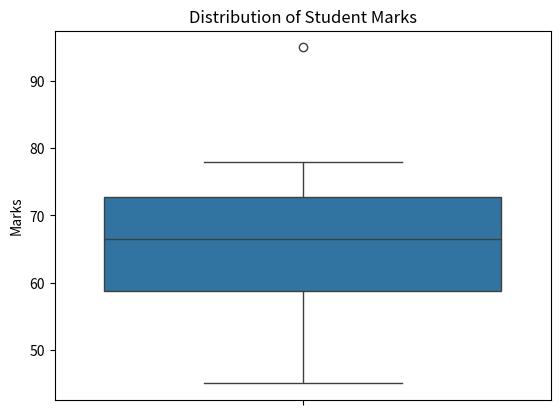
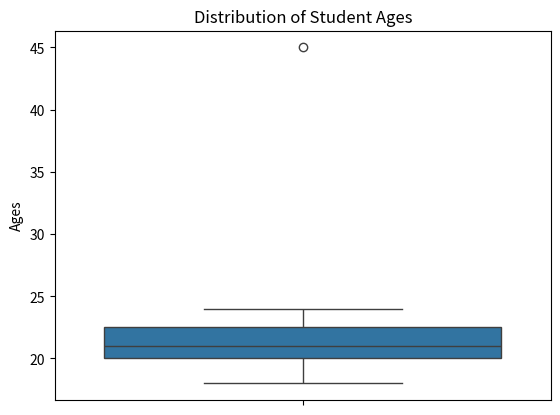
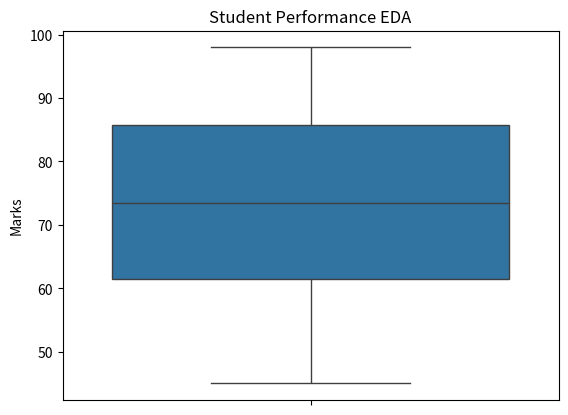

These figures' Python source, in order:
import seaborn as sns
import matplotlib.pyplot as plt

marks = [45, 52, 55, 60, 62, 65, 68, 70, 72, 75, 78, 95]

sns.boxplot(y=marks)

plt.title("Distribution of Student Marks")
plt.ylabel("Marks")

plt.show()

#short Practice
ages = [18, 19, 20, 20, 21, 21, 22, 22, 23, 24, 45]
sns.boxplot(y=ages)
plt.title("Distribution of Student Ages")
plt.ylabel("Ages")
plt.show()

#Small Project Task: Student Performance EDA

marks = [45, 52, 55, 60, 62, 65, 68, 70, 72, 75, 78, 80, 82, 85, 88, 90, 92, 95, 98, 45]
sns.boxplot(y=marks)    
plt.title("Student Performance EDA")
plt.ylabel("Marks")
plt.show()
